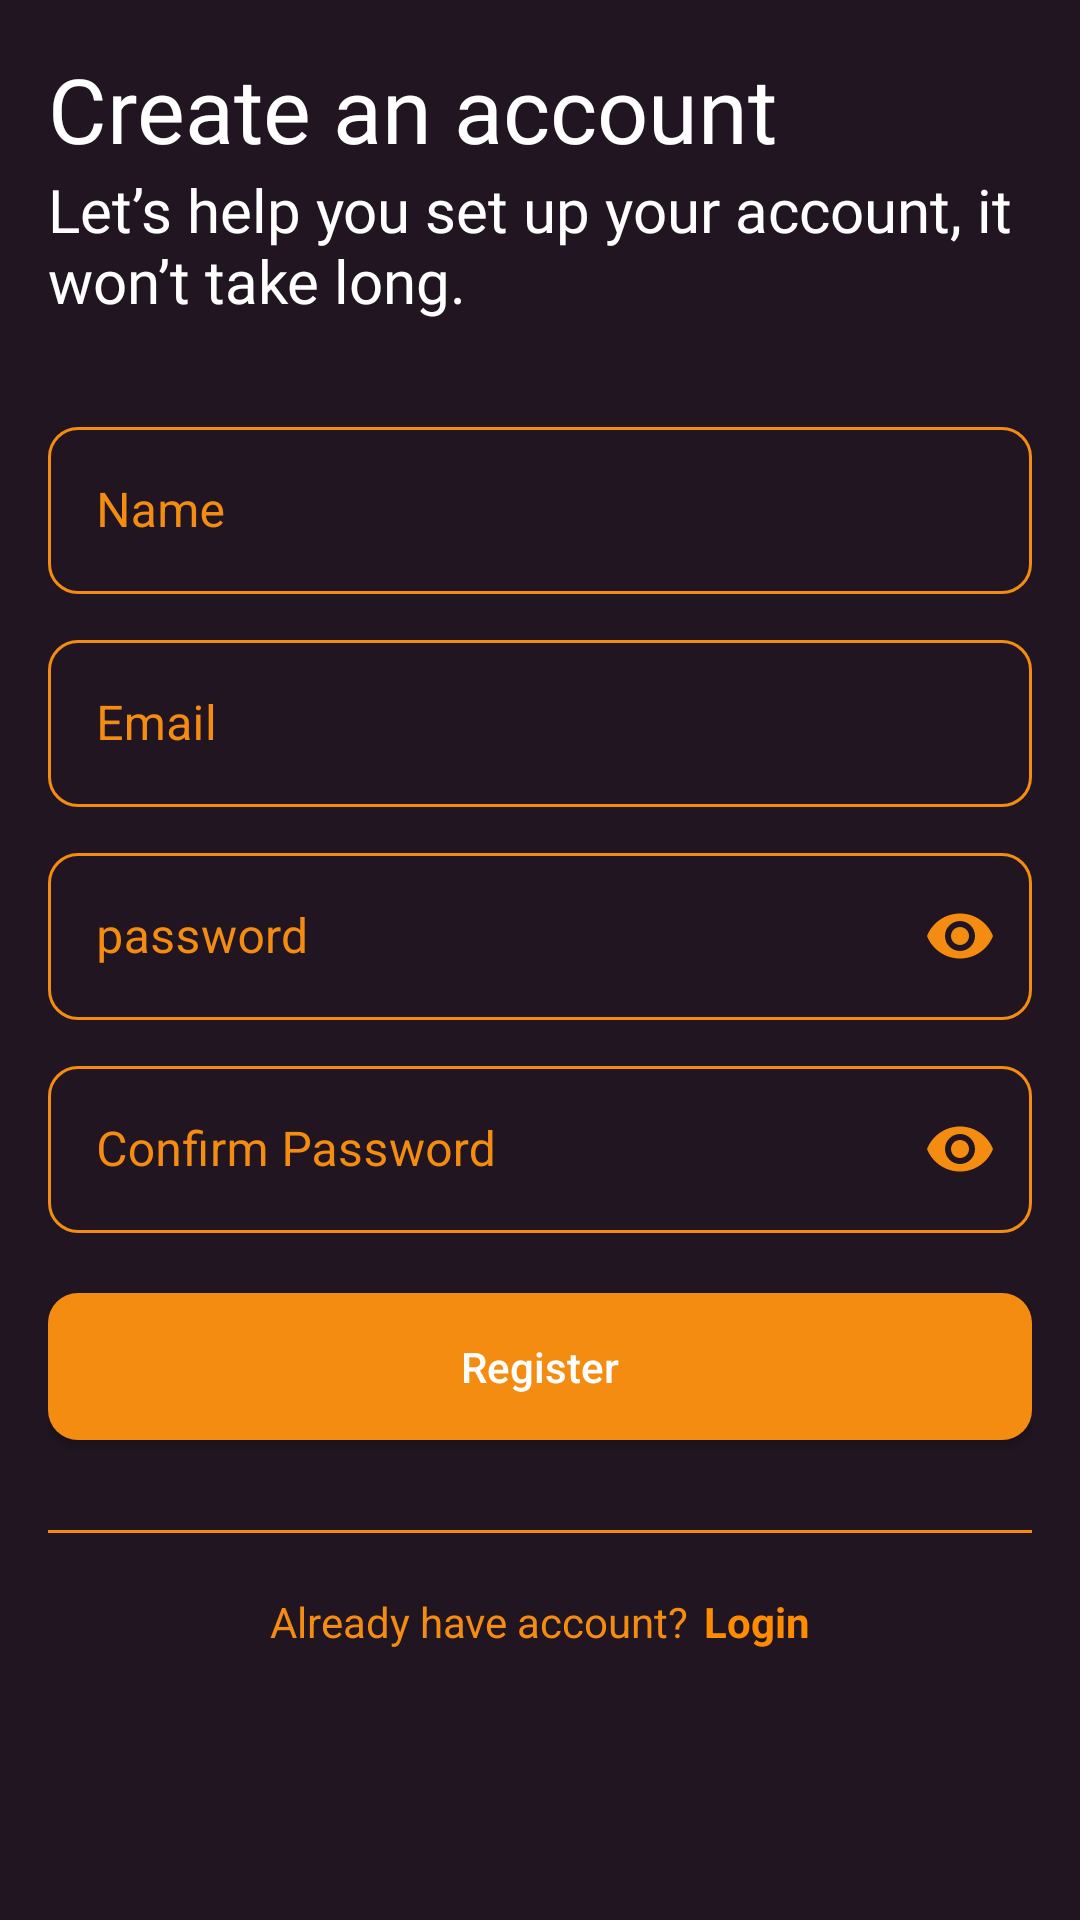

This screen was rendered from an Android layout file. Write that file and the resources it references.
<!-- AndroidManifest.xml: application theme Theme.Cafe -->
<!-- res/layout/activity_register.xml -->
<?xml version="1.0" encoding="utf-8"?>
<RelativeLayout xmlns:android="http://schemas.android.com/apk/res/android"
    xmlns:app="http://schemas.android.com/apk/res-auto"
    xmlns:tools="http://schemas.android.com/tools"
    android:layout_width="match_parent"
    android:layout_height="match_parent"
    android:background="@color/background"
    android:padding="16dp">

    <ScrollView
        android:layout_width="match_parent"
        android:layout_height="match_parent"
        tools:ignore="UselessParent">

        <RelativeLayout
            android:layout_width="match_parent"
            android:layout_height="wrap_content">

            <androidx.appcompat.widget.AppCompatTextView
                android:id="@+id/txtCreateAccount"
                android:layout_width="match_parent"
                android:layout_height="wrap_content"
                android:fontFamily="@font/poppins_bold"
                android:text="@string/create_an_account"
                android:textColor="@color/white"
                android:textSize="30sp" />

            <androidx.appcompat.widget.AppCompatTextView
                android:id="@+id/txtBack"
                android:layout_width="wrap_content"
                android:layout_height="wrap_content"
                android:layout_below="@id/txtCreateAccount"
                android:fontFamily="@font/poppins_medium"
                android:text="@string/register_sub"
                android:textColor="@color/white"
                android:textSize="20sp"
                tools:ignore="VisualLintOverlap" />

            <com.google.android.material.textfield.TextInputLayout
                android:id="@+id/textFieldName"
                style="@style/TextInputLayoutStyle"
                android:layout_width="match_parent"
                android:layout_height="wrap_content"
                android:layout_below="@id/txtBack"
                android:layout_marginTop="30dp"
                android:hint="@string/name"
                app:helperTextTextColor="@color/hint">

                <com.google.android.material.textfield.TextInputEditText
                    android:id="@+id/etName"
                    android:layout_width="match_parent"
                    android:layout_height="wrap_content"
                    android:inputType="textPersonName"
                    android:textColor="@color/hint"
                    tools:ignore="TextContrastCheck,VisualLintTextFieldSize,SpeakableTextPresentCheck,TouchTargetSizeCheck" />
            </com.google.android.material.textfield.TextInputLayout>

            <com.google.android.material.textfield.TextInputLayout
                android:id="@+id/textFieldEmail"
                style="@style/TextInputLayoutStyle"
                android:layout_width="match_parent"
                android:layout_height="wrap_content"
                android:layout_below="@id/textFieldName"
                android:layout_marginTop="10dp"
                android:hint="@string/email"
                app:helperTextTextColor="@color/hint">

                <com.google.android.material.textfield.TextInputEditText
                    android:id="@+id/etEmail"
                    android:layout_width="match_parent"
                    android:layout_height="wrap_content"
                    android:inputType="textEmailAddress"
                    android:textColor="@color/hint"
                    tools:ignore="TextContrastCheck,VisualLintTextFieldSize,SpeakableTextPresentCheck,TouchTargetSizeCheck" />
            </com.google.android.material.textfield.TextInputLayout>

            <com.google.android.material.textfield.TextInputLayout
                android:id="@+id/textFieldPassword"
                style="@style/TextInputLayoutStyle"
                android:layout_width="match_parent"
                android:layout_height="wrap_content"
                android:layout_below="@id/textFieldEmail"
                android:layout_marginTop="10dp"
                android:hint="@string/password"
                app:helperTextTextColor="@color/hint"
                app:passwordToggleEnabled="true"
                app:passwordToggleTint="@color/hint">

                <com.google.android.material.textfield.TextInputEditText
                    android:id="@+id/etPassword"
                    android:layout_width="match_parent"
                    android:layout_height="wrap_content"
                    android:inputType="textPassword"
                    android:textColor="@color/hint"
                    tools:ignore="TextContrastCheck,VisualLintTextFieldSize,SpeakableTextPresentCheck,TouchTargetSizeCheck" />
            </com.google.android.material.textfield.TextInputLayout>

            <com.google.android.material.textfield.TextInputLayout
                android:id="@+id/textFieldConfirmPassword"
                style="@style/TextInputLayoutStyle"
                android:layout_width="match_parent"
                android:layout_height="wrap_content"
                android:layout_below="@id/textFieldPassword"
                android:layout_marginTop="10dp"
                android:hint="@string/confirm_password"
                app:helperTextTextColor="@color/hint"
                app:passwordToggleEnabled="true"
                app:passwordToggleTint="@color/hint">

                <com.google.android.material.textfield.TextInputEditText
                    android:id="@+id/etConfirmPassword"
                    android:layout_width="match_parent"
                    android:layout_height="wrap_content"
                    android:inputType="textPassword"
                    android:textColor="@color/hint"
                    tools:ignore="TextContrastCheck,VisualLintTextFieldSize,SpeakableTextPresentCheck,TouchTargetSizeCheck" />
            </com.google.android.material.textfield.TextInputLayout>

            <androidx.appcompat.widget.AppCompatButton
                android:id="@+id/btnRegister"
                android:layout_width="match_parent"
                android:layout_height="wrap_content"
                android:layout_below="@id/textFieldConfirmPassword"
                android:layout_marginTop="20dp"
                android:background="@drawable/button"
                android:padding="15dp"
                android:text="@string/register"
                android:textAllCaps="false"
                android:textColor="@color/white"
                tools:ignore="TextContrastCheck,VisualLintButtonSize" />

            <View
                android:id="@+id/divider"
                android:layout_width="match_parent"
                android:layout_height="1dp"
                android:layout_below="@id/btnRegister"
                android:layout_marginTop="30dp"
                android:background="@color/hint" />

            <LinearLayout
                android:id="@+id/llLogin"
                android:layout_width="match_parent"
                android:layout_height="wrap_content"
                android:layout_below="@id/divider"
                android:layout_marginTop="20dp"
                android:gravity="center"
                android:orientation="horizontal">

                <androidx.appcompat.widget.AppCompatTextView
                    android:id="@+id/txtDontHaveAccount"
                    android:layout_width="wrap_content"
                    android:layout_height="wrap_content"
                    android:text="@string/already_have_account"
                    android:textColor="@color/hint" />

                <androidx.appcompat.widget.AppCompatTextView
                    android:id="@+id/txtLogin"
                    android:layout_width="wrap_content"
                    android:layout_height="wrap_content"
                    android:layout_marginStart="5dp"
                    android:text="@string/login"
                    android:textColor="@color/link"
                    android:textStyle="bold" />
            </LinearLayout>

            <ProgressBar
                android:id="@+id/progress"
                style="?android:attr/progressBarStyle"
                android:layout_width="36dp"
                android:layout_height="36dp"
                android:layout_centerInParent="true"
                android:layout_marginTop="16dp"
                android:elevation="10dp"
                android:indeterminateTint="@color/white"
                android:visibility="gone" />
        </RelativeLayout>
    </ScrollView>
</RelativeLayout>
<!-- resources referenced by this layout -->
<resources>
  <color name="background">#FF201520</color>
  <color name="hint">#FFF38C10</color>
  <color name="link">#FFFF8C00</color>
  <color name="white">#FFFFFFFF</color>
  <!-- drawable button (drawable) -->
  <?xml version="1.0" encoding="utf-8"?>
  <ripple xmlns:android="http://schemas.android.com/apk/res/android"
      android:color="@color/ripple">
      <item android:id="@android:id/mask">
          <shape android:shape="rectangle">
              <solid android:color="@color/ripple" />
              <corners android:radius="10dp" />
          </shape>
      </item>
  
      <item android:id="@android:id/background">
          <shape android:shape="rectangle">
              <solid android:color="@color/hint" />
              <corners android:radius="10dp" />
          </shape>
      </item>
  </ripple>
  <string name="already_have_account">Already have account?</string>
  <string name="confirm_password">Confirm Password</string>
  <string name="create_an_account">Create an account</string>
  <string name="email">Email</string>
  <string name="login">Login</string>
  <string name="name">Name</string>
  <string name="password">password</string>
  <string name="register">Register</string>
  <string name="register_sub">Let’s help you set up your account, it won’t take long.</string>
  <style name="TextInputLayoutStyle" parent="Widget.MaterialComponents.TextInputLayout.OutlinedBox">
          <item name="boxStrokeColor">@color/edittext_background_outline</item>
          <item name="boxStrokeWidth">1dp</item>
          <item name="boxCornerRadiusTopStart">10dp</item>
          <item name="boxCornerRadiusTopEnd">10dp</item>
          <item name="boxCornerRadiusBottomStart">10dp</item>
          <item name="boxCornerRadiusBottomEnd">10dp</item>
          <item name="android:textColor">@color/hint</item>
          <item name="android:textColorHint">@color/hint</item>
          <item name="hintTextColor">@color/hint</item>
          <item name="cursorColor">@color/hint</item>
      </style>
  <style name="Theme.Cafe" parent="Base.Theme.Cafe" />
  <color name="ripple">#FF532F03</color>
  <style name="Base.Theme.Cafe" parent="Theme.MaterialComponents.DayNight.DarkActionBar">
          
          <item name="colorPrimary">@color/hint</item>
          <item name="colorPrimaryVariant">@color/ripple</item>
          <item name="colorOnPrimary">@color/white</item>
          
          <item name="colorSecondary">@color/hint</item>
          <item name="colorSecondaryVariant">@color/ripple</item>
          <item name="colorOnSecondary">@color/black</item>
          
          <item name="android:statusBarColor">?attr/colorPrimaryVariant</item>
          
      </style>
  <color name="black">#FF000000</color>
</resources>
